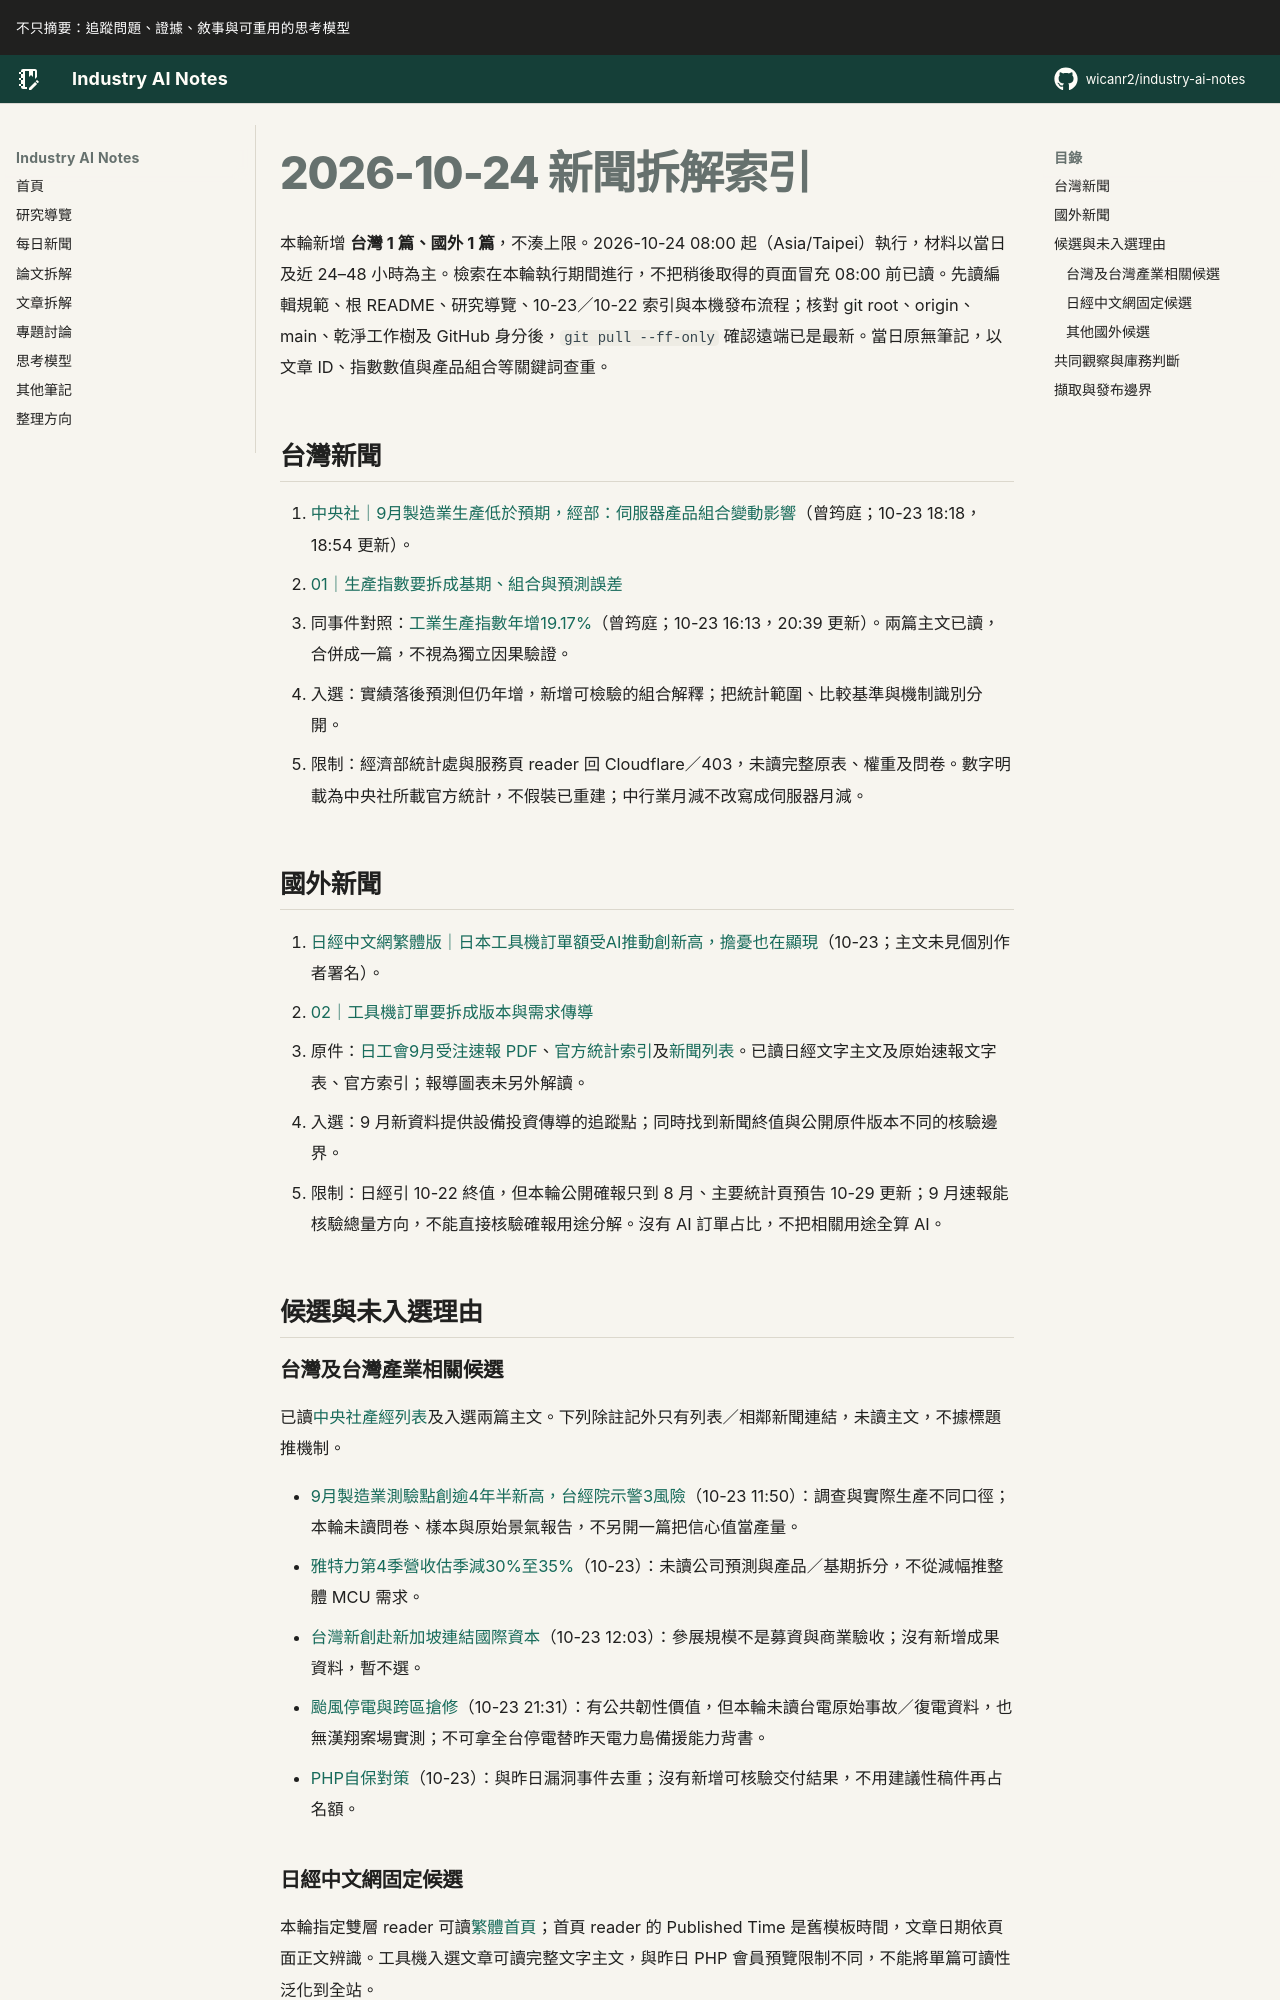

repository: wicanr2/industry-ai-notes · page: 新聞拆解/2026/2026-10-24/index.html · generator: mkdocs

# 2026-10-24 新聞拆解索引

本輪新增 **台灣 1 篇、國外 1 篇**，不湊上限。2026-10-24 08:00 起（Asia/Taipei）執行，材料以當日及近 24–48 小時為主。檢索在本輪執行期間進行，不把稍後取得的頁面冒充 08:00 前已讀。先讀編輯規範、根 README、研究導覽、10-23／10-22 索引與本機發布流程；核對 git root、origin、main、乾淨工作樹及 GitHub 身分後，`git pull --ff-only` 確認遠端已是最新。當日原無筆記，以文章 ID、指數數值與產品組合等關鍵詞查重。

## 台灣新聞

1. [中央社｜9月製造業生產低於預期，經部：伺服器產品組合變動影響](https://www.cna.com.tw/news/afe/202610230204.aspx)（曾筠庭；10-23 18:18，18:54 更新）。
   - [01｜生產指數要拆成基期、組合與預測誤差](./01-生產指數要拆成基期組合與預測誤差.md)
   - 同事件對照：[工業生產指數年增19.17%](https://www.cna.com.tw/news/afe/202610230153.aspx)（曾筠庭；10-23 16:13，20:39 更新）。兩篇主文已讀，合併成一篇，不視為獨立因果驗證。
   - 入選：實績落後預測但仍年增，新增可檢驗的組合解釋；把統計範圍、比較基準與機制識別分開。
   - 限制：經濟部統計處與服務頁 reader 回 Cloudflare／403，未讀完整原表、權重及問卷。數字明載為中央社所載官方統計，不假裝已重建；中行業月減不改寫成伺服器月減。

## 國外新聞

1. [日經中文網繁體版｜日本工具機訂單額受AI推動創新高，擔憂也在顯現](https://zh.cn.nikkei.com/industry/manufacturing/64443-2026-10-23-09-28-00.html)（10-23；主文未見個別作者署名）。
   - [02｜工具機訂單要拆成版本與需求傳導](./02-工具機訂單要拆成版本與需求傳導.md)
   - 原件：[日工會9月受注速報 PDF](https://www.jmtba.or.jp/wjmtbap/wp-content/uploads/2026/10/sokuhou2610.pdf)、[官方統計索引](https://www.jmtba.or.jp/statistics/)及[新聞列表](https://www.jmtba.or.jp/news/)。已讀日經文字主文及原始速報文字表、官方索引；報導圖表未另外解讀。
   - 入選：9 月新資料提供設備投資傳導的追蹤點；同時找到新聞終值與公開原件版本不同的核驗邊界。
   - 限制：日經引 10-22 終值，但本輪公開確報只到 8 月、主要統計頁預告 10-29 更新；9 月速報能核驗總量方向，不能直接核驗確報用途分解。沒有 AI 訂單占比，不把相關用途全算 AI。

## 候選與未入選理由

### 台灣及台灣產業相關候選

已讀[中央社產經列表](https://www.cna.com.tw/list/afe.aspx)及入選兩篇主文。下列除註記外只有列表／相鄰新聞連結，未讀主文，不據標題推機制。

- [9月製造業測驗點創逾4年半新高，台經院示警3風險](https://www.cna.com.tw/news/afe/202610230078.aspx)（10-23 11:50）：調查與實際生產不同口徑；本輪未讀問卷、樣本與原始景氣報告，不另開一篇把信心值當產量。
- [雅特力第4季營收估季減30%至35%](https://www.cna.com.tw/news/afe/202610230167.aspx)（10-23）：未讀公司預測與產品／基期拆分，不從減幅推整體 MCU 需求。
- [台灣新創赴新加坡連結國際資本](https://www.cna.com.tw/news/afe/202610230084.aspx)（10-23 12:03）：參展規模不是募資與商業驗收；沒有新增成果資料，暫不選。
- [颱風停電與跨區搶修](https://www.cna.com.tw/news/afe/202610230262.aspx)（10-23 21:31）：有公共韌性價值，但本輪未讀台電原始事故／復電資料，也無漢翔案場實測；不可拿全台停電替昨天電力島備援能力背書。
- [PHP自保對策](https://www.cna.com.tw/news/ait/202610230138.aspx)（10-23）：與昨日漏洞事件去重；沒有新增可核驗交付結果，不用建議性稿件再占名額。
